The GitHub repository frodioh/SPIVT contains a labelled image folder "dataset" with 3 categories: bus, car, truck. Examples follow, each with its label.

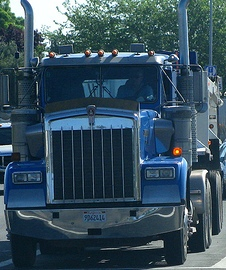
Label: truck

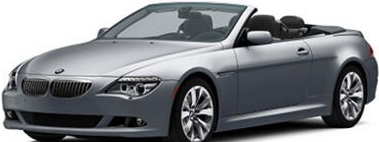
Label: car

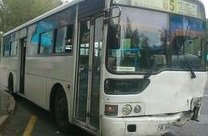
Label: bus

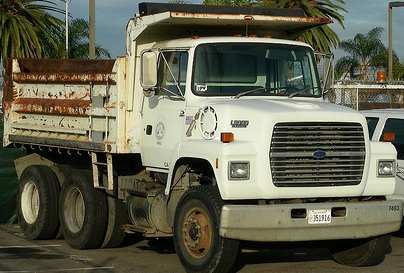
Label: truck

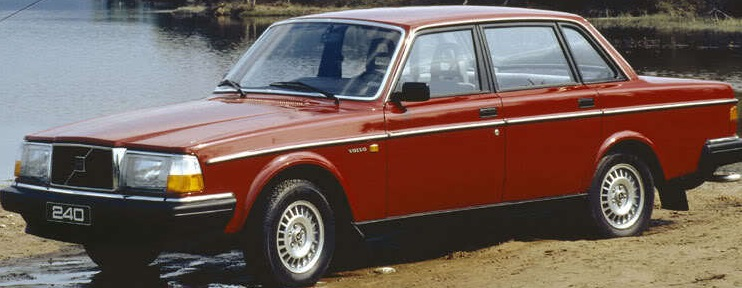
Label: car

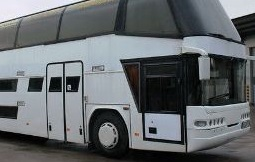
Label: bus
